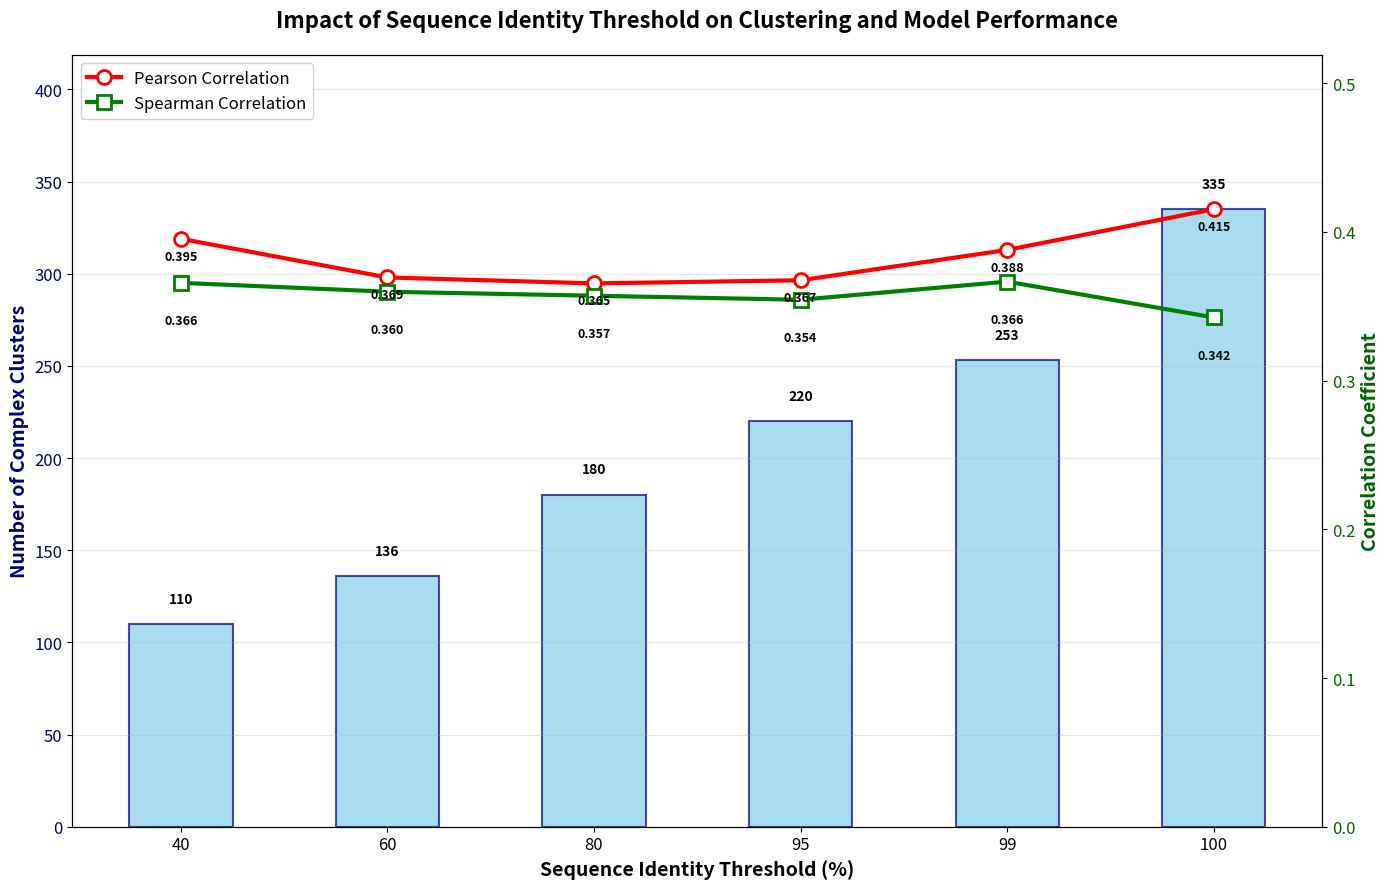

Source code (Python):
#!/usr/bin/env python3
"""
Script to plot cluster analysis results showing the relationship between
sequence identity threshold, number of clusters, and model performance metrics.
"""

import matplotlib.pyplot as plt
import numpy as np
import pandas as pd

def create_cluster_analysis_plot():
    """Create a dual-axis plot showing clusters vs performance metrics"""
    
    # Data
    thresholds = [40, 60, 80, 95, 99, 100]  # Sequence identity thresholds (%)
    num_clusters = [110, 136, 180, 220, 253, 335]  # Number of complex clusters (last value to be calculated)
    pcc_values = [0.3953, 0.3693, 0.3653, 0.3674, 0.3878, 0.4152]  # Pearson correlation coefficients
    spearman_values = [0.3657, 0.3597, 0.3570, 0.3543, 0.3665, 0.3424]  # Spearman correlation coefficients
    
    # Debug: Print all data
    print("DEBUG: All data points:")
    for i, (t, c, p, s) in enumerate(zip(thresholds, num_clusters, pcc_values, spearman_values)):
        print(f"  {i}: Threshold={t}%, Clusters={c}, PCC={p:.3f}, Spearman={s:.3f}")
    
    # Filter out None values for plotting
    valid_indices = [i for i, x in enumerate(num_clusters) if x is not None]
    thresholds_plot = [thresholds[i] for i in valid_indices]
    clusters_plot = [num_clusters[i] for i in valid_indices]
    pcc_plot = [pcc_values[i] for i in valid_indices]
    spearman_plot = [spearman_values[i] for i in valid_indices]
    
    # Debug: Print filtered data
    print(f"\nDEBUG: Valid indices: {valid_indices}")
    print("DEBUG: Filtered data:")
    for i, (t, c, p, s) in enumerate(zip(thresholds_plot, clusters_plot, pcc_plot, spearman_plot)):
        print(f"  {i}: Threshold={t}%, Clusters={c}, PCC={p:.3f}, Spearman={s:.3f}")
    
    # Use regularly spaced x positions for better visualization
    x_positions = list(range(1, len(thresholds_plot) + 1))
    print(f"DEBUG: X positions: {x_positions}")
    
    # Create figure and axis
    fig, ax1 = plt.subplots(figsize=(14, 9))  # Increased figure size
    
    # Create secondary y-axis
    ax2 = ax1.twinx()
    
    # Plot bars for number of clusters (left y-axis)
    bars = ax1.bar(x_positions, clusters_plot, alpha=0.7, color='skyblue', 
                   edgecolor='navy', linewidth=1.5, width=0.5)  # Reduced bar width
    
    # Add value labels on bars with offset to avoid overlap
    for i, (bar, value) in enumerate(zip(bars, clusters_plot)):
        height = bar.get_height()
        # Use normal height for all cluster count labels
        y_offset = 10
        ax1.text(bar.get_x() + bar.get_width()/2., height + y_offset,
                f'{value}', ha='center', va='bottom', fontweight='bold', fontsize=10)
    
    # Plot lines for correlation metrics (right y-axis)
    line1 = ax2.plot(x_positions, pcc_plot, 'o-', color='red', linewidth=3, 
                     markersize=10, label='Pearson Correlation', markerfacecolor='white', markeredgewidth=2)
    line2 = ax2.plot(x_positions, spearman_plot, 's-', color='green', linewidth=3, 
                     markersize=10, label='Spearman Correlation', markerfacecolor='white', markeredgewidth=2)
    
    # Add value labels on correlation lines with better positioning
    for i, (pcc, spearman) in enumerate(zip(pcc_plot, spearman_plot)):
        # Position PCC labels below the line to avoid overlap with cluster counts
        ax2.annotate(f'{pcc:.3f}', (x_positions[i], pcc), 
                    textcoords="offset points", xytext=(0,-15), ha='center', fontsize=9, fontweight='bold')
        # Position Spearman labels further below the line
        ax2.annotate(f'{spearman:.3f}', (x_positions[i], spearman), 
                    textcoords="offset points", xytext=(0,-30), ha='center', fontsize=9, fontweight='bold')
    
    # Customize the plot
    ax1.set_xlabel('Sequence Identity Threshold (%)', fontsize=14, fontweight='bold')
    ax1.set_ylabel('Number of Complex Clusters', fontsize=14, fontweight='bold', color='navy')
    ax2.set_ylabel('Correlation Coefficient', fontsize=14, fontweight='bold', color='darkgreen')
    
    # Set x-axis ticks and labels
    ax1.set_xticks(x_positions)
    ax1.set_xticklabels(thresholds_plot, fontsize=12)
    
    # Set title
    plt.title('Impact of Sequence Identity Threshold on Clustering and Model Performance', 
              fontsize=16, fontweight='bold', pad=20)
    
    # Customize axes
    ax1.tick_params(axis='y', labelcolor='navy', labelsize=12)
    ax2.tick_params(axis='y', labelcolor='darkgreen', labelsize=12)
    ax1.tick_params(axis='x', labelsize=12)
    
    # Set grid
    ax1.grid(True, alpha=0.3, axis='y')
    
    # Set y-axis limits with more space to separate overlapping values
    ax1.set_ylim(0, max(clusters_plot) * 1.25)  # Increased upper limit for clusters
    ax2.set_ylim(0, max(max(pcc_plot), max(spearman_plot)) * 1.25)  # Increased upper limit for correlations
    
    # Add legend
    lines = line1 + line2
    labels = [l.get_label() for l in lines]
    ax2.legend(lines, labels, loc='upper left', fontsize=12, framealpha=0.9)
    
    # Adjust layout
    plt.tight_layout()
    
    # Save the plot
    plt.savefig('cluster_analysis_plot.png', dpi=300, bbox_inches='tight')
    plt.savefig('cluster_analysis_plot.pdf', bbox_inches='tight')
    
    print("Plots saved as 'cluster_analysis_plot.png' and 'cluster_analysis_plot.pdf'")
    
    # Show the plot
    plt.show()
    
    # Print summary statistics
    print("\n" + "="*60)
    print("CLUSTER ANALYSIS SUMMARY")
    print("="*60)
    print(f"{'Threshold (%)':<15} {'Clusters':<10} {'PCC':<10} {'Spearman':<10}")
    print("-" * 60)
    for i in valid_indices:
        print(f"{thresholds[i]:<15} {num_clusters[i]:<10} {pcc_values[i]:<10.3f} {spearman_values[i]:<10.3f}")
    
    # Find best performing threshold
    best_pcc_idx = np.argmax(pcc_plot)
    best_spearman_idx = np.argmax(spearman_plot)
    
    print("\n" + "="*60)
    print("BEST PERFORMANCE ANALYSIS")
    print("="*60)
    print(f"Best Pearson Correlation: {pcc_plot[best_pcc_idx]:.3f} at {thresholds_plot[best_pcc_idx]}% threshold")
    print(f"Best Spearman Correlation: {spearman_plot[best_spearman_idx]:.3f} at {thresholds_plot[best_spearman_idx]}% threshold")
    print(f"Number of clusters at best PCC: {clusters_plot[best_pcc_idx]}")
    print(f"Number of clusters at best Spearman: {clusters_plot[best_spearman_idx]}")


def create_additional_analysis():
    """Create additional analysis plots if needed"""
    
    # Data
    thresholds = [40, 60, 80, 95, 99, 100]
    num_clusters = [86, 109, 124, 155, 191, 404]  # Updated cluster counts
    pcc_values = [0.442, 0.508, 0.433, 0.548, 0.539, 0.655]
    spearman_values = [0.358, 0.407, 0.375, 0.418, 0.434, 0.513]
    
    # Filter valid data
    valid_data = [(t, c, p, s) for t, c, p, s in zip(thresholds, num_clusters, pcc_values, spearman_values) if c is not None]
    thresholds_valid, clusters_valid, pcc_valid, spearman_valid = zip(*valid_data)
    
    # Use regularly spaced x positions
    x_positions = list(range(1, len(thresholds_valid) + 1))
    
    # Create subplots
    fig, ((ax1, ax2), (ax3, ax4)) = plt.subplots(2, 2, figsize=(15, 12))
    
    # Plot 1: Clusters vs Threshold
    ax1.bar(x_positions, clusters_valid, color='lightblue', edgecolor='navy')
    ax1.set_xlabel('Sequence Identity Threshold (%)')
    ax1.set_ylabel('Number of Complex Clusters')
    ax1.set_title('Number of Clusters vs Threshold')
    ax1.set_xticks(x_positions)
    ax1.set_xticklabels(thresholds_valid)
    ax1.grid(True, alpha=0.3)
    
    # Plot 2: PCC vs Threshold
    ax2.plot(x_positions, pcc_valid, 'ro-', linewidth=2, markersize=8)
    ax2.set_xlabel('Sequence Identity Threshold (%)')
    ax2.set_ylabel('Pearson Correlation Coefficient')
    ax2.set_title('Pearson Correlation vs Threshold')
    ax2.set_xticks(x_positions)
    ax2.set_xticklabels(thresholds_valid)
    ax2.grid(True, alpha=0.3)
    
    # Plot 3: Spearman vs Threshold
    ax3.plot(x_positions, spearman_valid, 'go-', linewidth=2, markersize=8)
    ax3.set_xlabel('Sequence Identity Threshold (%)')
    ax3.set_ylabel('Spearman Correlation Coefficient')
    ax3.set_title('Spearman Correlation vs Threshold')
    ax3.set_xticks(x_positions)
    ax3.set_xticklabels(thresholds_valid)
    ax3.grid(True, alpha=0.3)
    
    # Plot 4: PCC vs Number of Clusters
    ax4.scatter(clusters_valid, pcc_valid, c='red', s=100, alpha=0.7, label='Pearson')
    ax4.scatter(clusters_valid, spearman_valid, c='green', s=100, alpha=0.7, label='Spearman')
    ax4.set_xlabel('Number of Complex Clusters')
    ax4.set_ylabel('Correlation Coefficient')
    ax4.set_title('Correlation vs Number of Clusters')
    ax4.legend()
    ax4.grid(True, alpha=0.3)
    
    plt.tight_layout()
    plt.savefig('cluster_analysis_detailed.png', dpi=300, bbox_inches='tight')
    plt.show()


if __name__ == "__main__":
    # Create the main plot
    create_cluster_analysis_plot()
    
    # Uncomment the line below to create additional analysis plots
    # create_additional_analysis() 